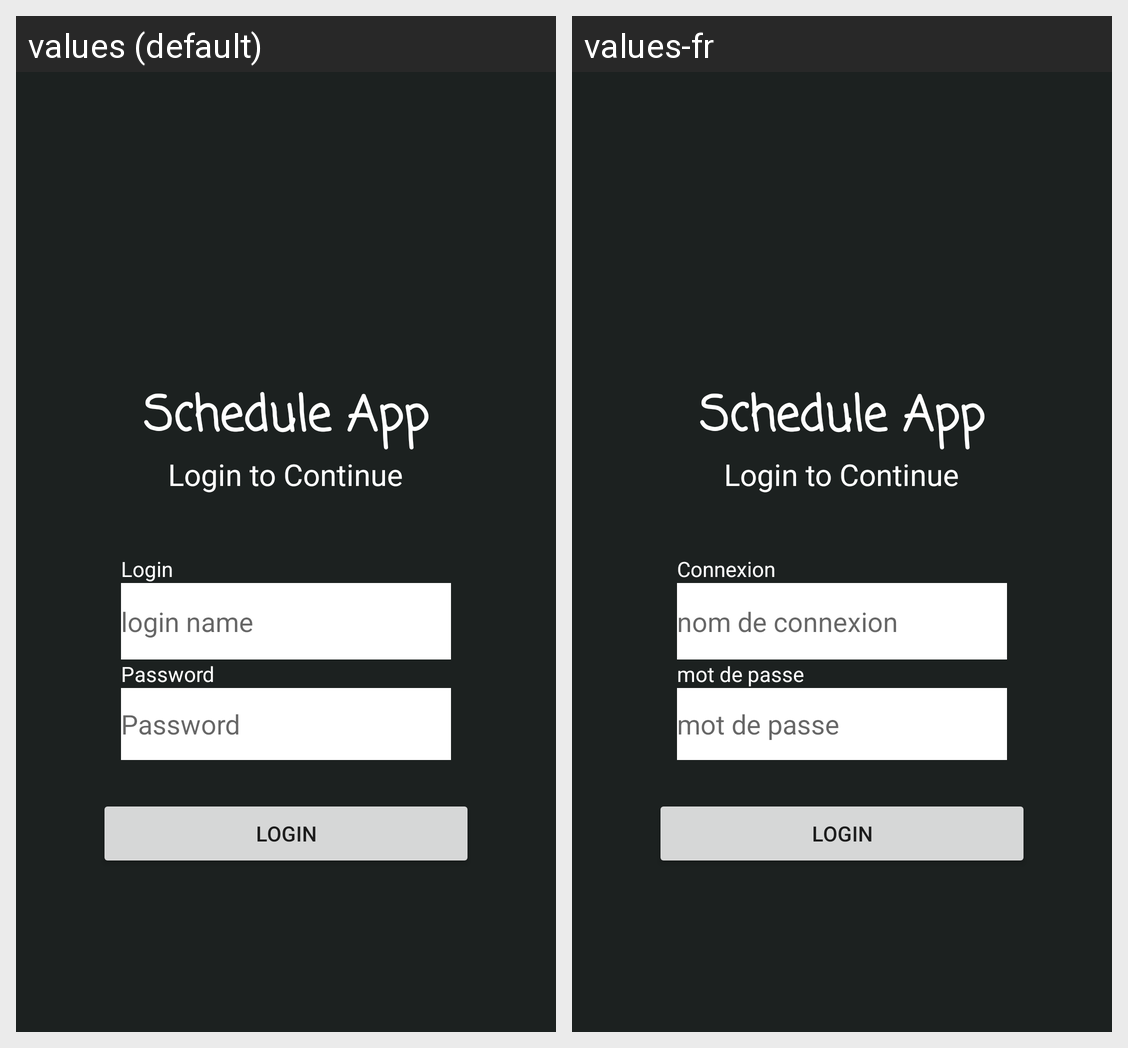

Strings drawn on this Android screen and how each of the app's shown locales translates them:
Android screen res/layout/activity_login.xml rendered under 2 locales, left to right: values (default), values-fr. Device: Nexus 5 (rendered at 1080×1920; each locale shown at half size, 540×960, under a caption strip naming it); theme Theme.Groupcalendaapp.
Strings drawn on this screen, with the default value and each locale's value (text and hints the layout hard-codes, and strings that could not be matched under every locale, appear in the picture but are not listed):

login
  values: Login
  values-fr: Connexion

login_name
  values: login name
  values-fr: nom de connexion

password
  values: Password
  values-fr: mot de passe
